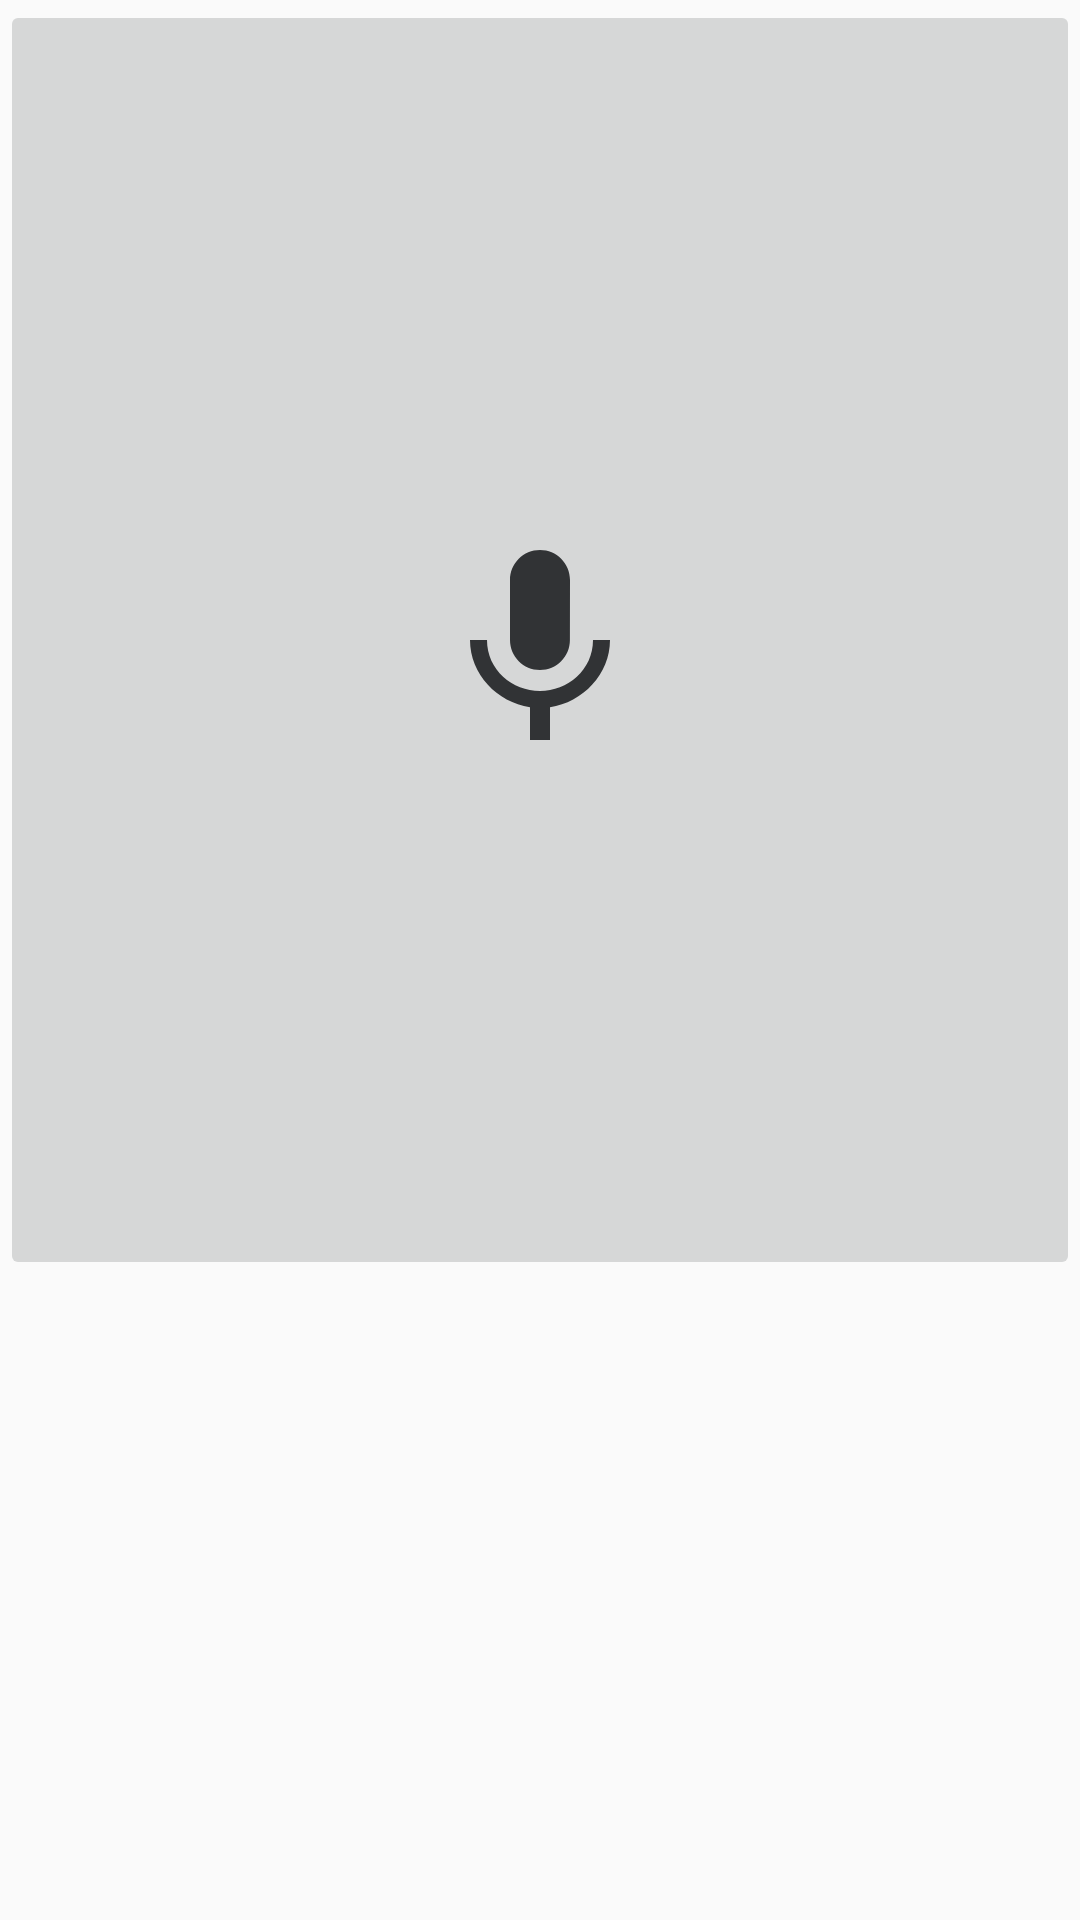

Write the Android layout XML for this screen, with the resource values it uses.
<!-- AndroidManifest.xml: application theme AppTheme -->
<!-- res/layout/activity_main.xml -->
<?xml version="1.0" encoding="utf-8"?>
<LinearLayout xmlns:android="http://schemas.android.com/apk/res/android"
    xmlns:app="http://schemas.android.com/apk/res-auto"
    xmlns:tools="http://schemas.android.com/tools"
    android:layout_width="match_parent"
    android:layout_height="match_parent"
    android:orientation="vertical"
    tools:context=".MainActivity">




    <ImageButton
        android:id="@+id/btn_start"
        android:layout_gravity="center"
        android:layout_width="match_parent"
        android:layout_height="0dp"
        android:layout_weight="2"
        android:layout_centerHorizontal="true"
        android:src="@drawable/ic_launcher1" />

    <TextView
        android:id="@+id/txt_result"
        android:layout_width="match_parent"
        android:layout_height="0dp"
        android:layout_weight="1"
        android:gravity = "center"
        android:layout_below="@id/btn_start"
        android:layout_centerHorizontal="true"
        android:singleLine="false" />

</LinearLayout>
<!-- resources referenced by this layout -->
<resources>
  <!-- drawable ic_launcher1 (drawable) -->
  <vector android:height="80dp" android:viewportHeight="24.0"
      android:viewportWidth="24.0" android:width="80dp" xmlns:android="http://schemas.android.com/apk/res/android">
      <path android:fillColor="#313335" android:pathData="M12,15c1.66,0 2.99,-1.34 2.99,-3L15,6c0,-1.66 -1.34,-3 -3,-3S9,4.34 9,6v6c0,1.66 1.34,3 3,3zM17.3,12c0,3 -2.54,5.1 -5.3,5.1S6.7,15 6.7,12L5,12c0,3.42 2.72,6.23 6,6.72L11,22h2v-3.28c3.28,-0.48 6,-3.3 6,-6.72h-1.7z"/>
  </vector>
  <style name="AppTheme" parent="Theme.AppCompat.Light.DarkActionBar">
          
          <item name="colorPrimary">@color/colorPrimary</item>
          <item name="colorPrimaryDark">@color/colorPrimaryDark</item>
          <item name="colorAccent">@color/colorAccent</item>
      </style>
  <!-- not gathered from this repository: default colours our renderer supplied (Android Studio template values) -->
  <color name="colorPrimary">#FF6200EE</color>
  <color name="colorPrimaryDark">#FF3700B3</color>
  <color name="colorAccent">#FF03DAC5</color>
</resources>
